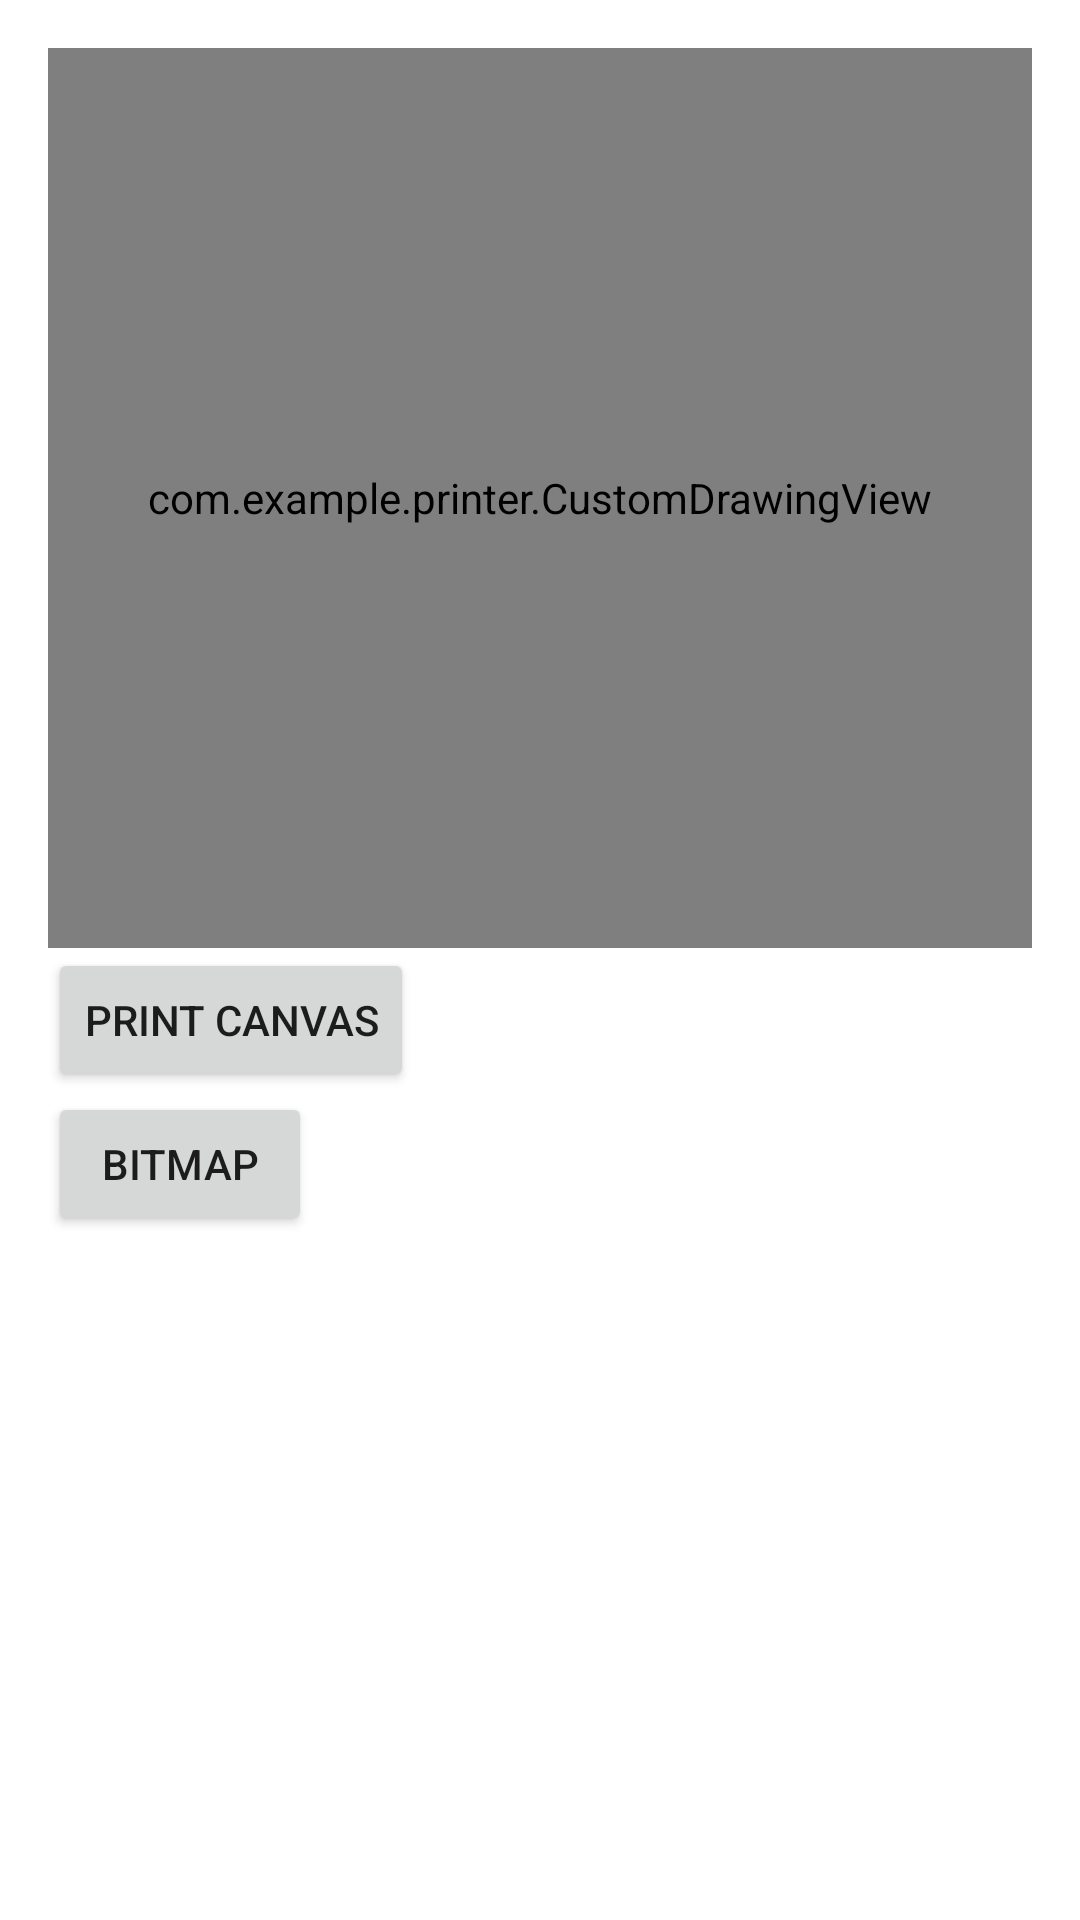

Android layout source for this screen:
<!-- AndroidManifest.xml: application theme Theme.Printer -->
<!-- res/layout/canvas.xml -->
<?xml version="1.0" encoding="utf-8"?>
<LinearLayout
    xmlns:android="http://schemas.android.com/apk/res/android"
    android:layout_width="match_parent"
    android:layout_height="match_parent"
    android:orientation="vertical"
    android:padding="16dp">

    <com.example.printer.CustomDrawingView
        android:id="@+id/drawingView"
        android:layout_width="match_parent"
        android:layout_height="300dp"
        android:background="@android:color/white" />

    <Button
        android:id="@+id/btnPrintCanvas"
        android:layout_width="wrap_content"
        android:layout_height="wrap_content"
        android:text="@string/print_canvas" />

    <Button
        android:id="@+id/btnBitmap"
        android:layout_width="wrap_content"
        android:layout_height="wrap_content"
        android:layout_marginTop="00dp"
        android:text="@string/bitmap" />

    <Button
        android:id="@+id/btnBack"
        android:layout_width="wrap_content"
        android:layout_height="wrap_content"
        android:layout_marginTop="200dp"
        android:text="@string/back" />

</LinearLayout>
<!-- resources referenced by this layout -->
<resources>
  <string name="back">back</string>
  <string name="bitmap">Bitmap</string>
  <string name="print_canvas">Print Canvas</string>
  <style name="Theme.Printer" parent="Theme.MaterialComponents.DayNight.DarkActionBar">
          
          <item name="colorPrimary">@color/purple_500</item>
          <item name="colorPrimaryVariant">@color/purple_700</item>
          <item name="colorOnPrimary">@color/white</item>
          
          <item name="colorSecondary">@color/teal_200</item>
          <item name="colorSecondaryVariant">@color/teal_700</item>
          <item name="colorOnSecondary">@color/black</item>
          
          <item name="android:statusBarColor">?attr/colorPrimaryVariant</item>
          
      </style>
  <!-- not gathered from this repository: default colours our renderer supplied (Android Studio template values) -->
  <color name="purple_500">#FF6200EE</color>
  <color name="purple_700">#FF3700B3</color>
  <color name="teal_200">#FF03DAC5</color>
  <color name="teal_700">#FF018786</color>
  <color name="black">#FF000000</color>
  <color name="white">#FFFFFFFF</color>
</resources>
